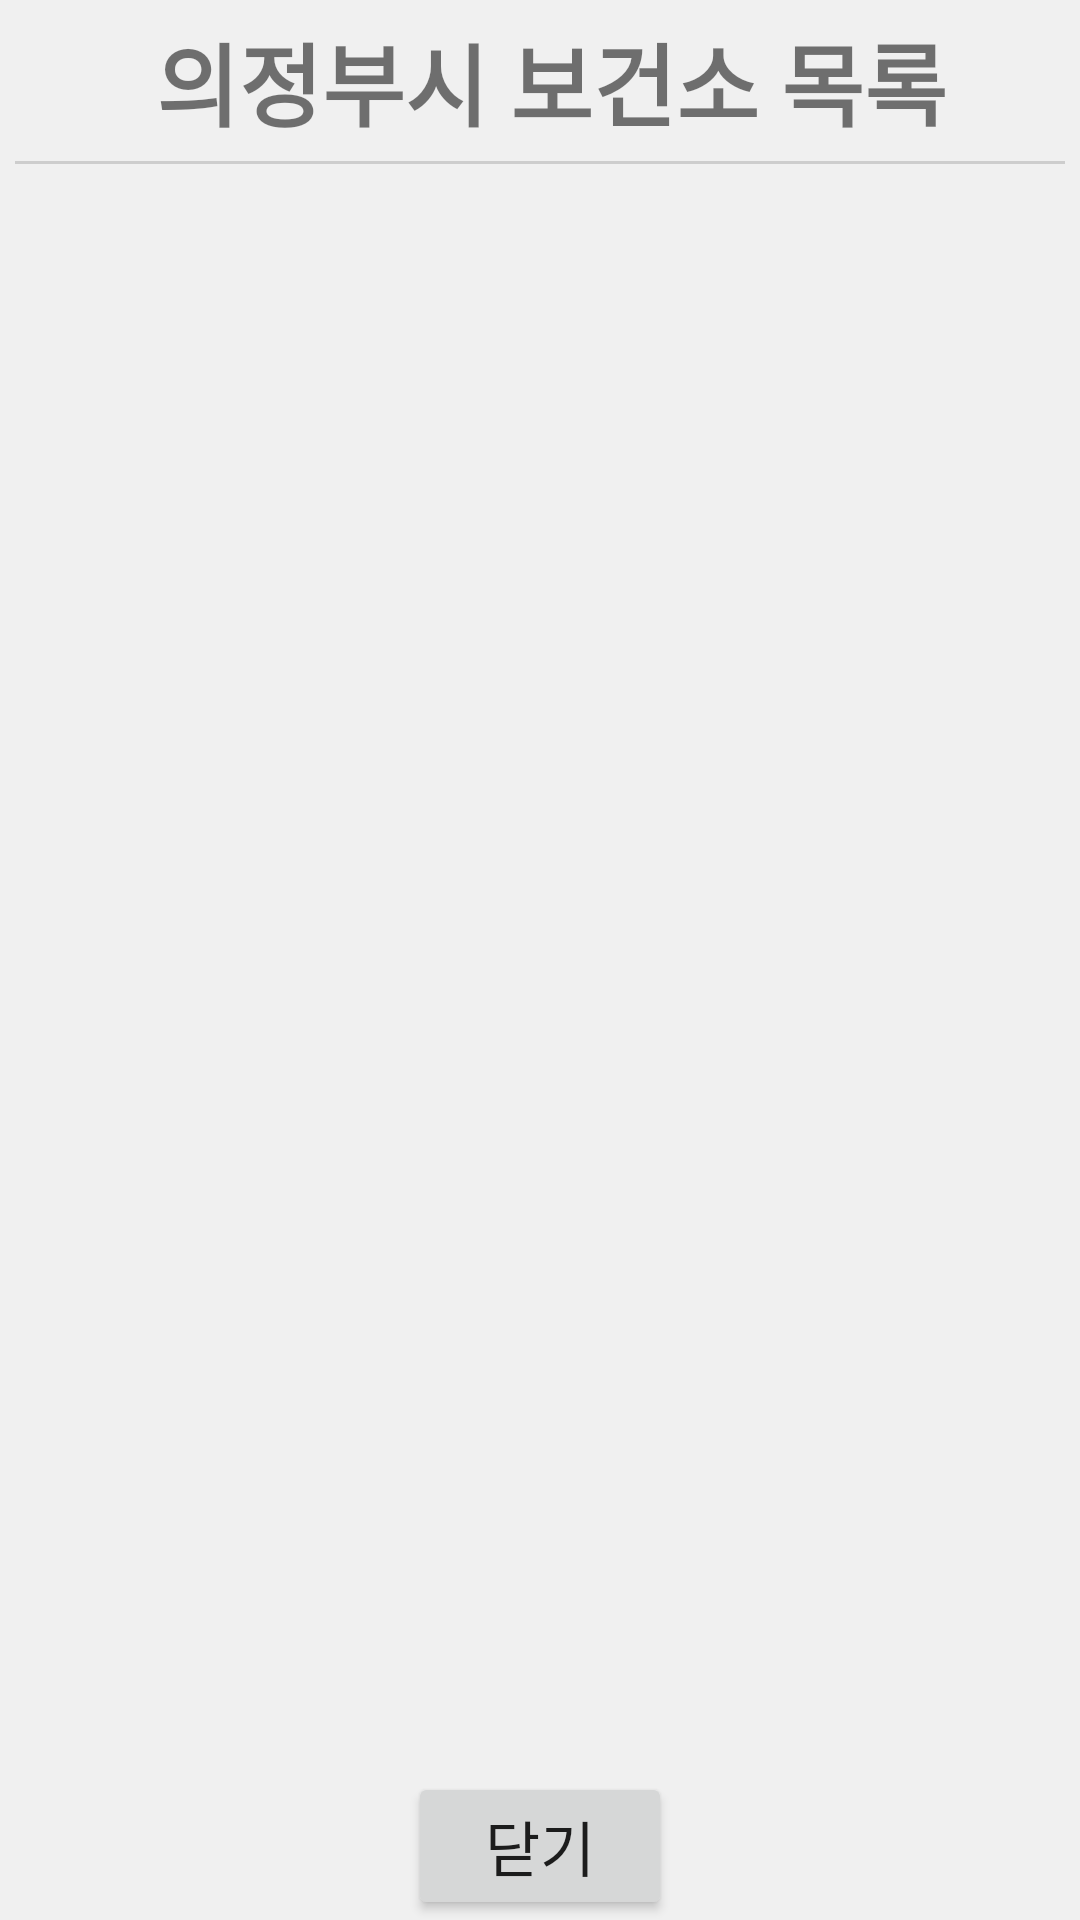

Produce the Android XML layout that renders to this screen, including the resource entries it uses.
<!-- AndroidManifest.xml: application theme AppTheme -->
<!-- res/layout/list_dialog.xml -->
<?xml version="1.0" encoding="utf-8"?>
<LinearLayout
    xmlns:android="http://schemas.android.com/apk/res/android"
    xmlns:app="http://schemas.android.com/apk/res-auto"
    xmlns:tools="http://schemas.android.com/tools"
    android:layout_width="match_parent"
    android:layout_height="match_parent"
    android:orientation="vertical"
    android:layout_centerVertical="true"
    android:background="#F0F0F0">

    <LinearLayout
        android:id="@+id/linearLayoudt7"
        android:layout_width="match_parent"
        android:layout_height="wrap_content"
        android:orientation="horizontal">
        <ImageView
            android:id="@+id/title_typee"
            android:src="@drawable/ic_pharmacy"
            android:layout_width="42dp"
            android:layout_height="42dp"
            android:layout_marginTop="5dp"
            android:layout_marginLeft="5dp"
            android:layout_marginRight="5dp"/>
        <TextView
            android:id="@+id/similar_carncel"
            android:layout_width="wrap_content"
            android:layout_height="wrap_content"
            android:text="의정부시 보건소 목록"
            android:layout_marginTop="5dp"
            android:textStyle="bold"
            android:textAllCaps="false"
            android:textSize="30dp" />
    </LinearLayout>

    <TextView
        android:layout_width="match_parent"
        android:layout_marginHorizontal="5dp"
        android:layout_height="1dp"
        android:layout_marginTop="5dp"
        android:background="#CDCDCD" />


    <FrameLayout xmlns:android="http://schemas.android.com/apk/res/android"
        android:layout_width="match_parent"
        android:layout_height="match_parent"
        tools:ignore="MissingConstraints"
        android:layout_weight="10">

        <androidx.recyclerview.widget.RecyclerView
            android:id="@+id/pharmacy_RecycleView"
            android:layout_width="match_parent"
            android:layout_height="match_parent"
            android:scrollbars="vertical" />
    </FrameLayout>

    <LinearLayout
        android:id="@+id/linearLayout"
        android:layout_width="match_parent"
        android:layout_height="wrap_content"
        android:gravity="center_horizontal"
        android:orientation="horizontal"
        app:layout_constraintBottom_toBottomOf="parent">

        <Button
            android:id="@+id/pharmacy_ok"
            android:layout_width="wrap_content"
            android:layout_height="wrap_content"
            android:gravity="center_horizontal"
            android:text="닫기"
            android:textAllCaps="false"
            android:textSize="20dp" />
    </LinearLayout>
</LinearLayout>
<!-- resources referenced by this layout -->
<resources>
  <style name="AppTheme" parent="Theme.AppCompat.Light.DarkActionBar">
          
          <item name="colorPrimary">@color/purple_500</item>
          <item name="colorPrimaryVariant">@color/purple_700</item>
          <item name="colorOnPrimary">@color/white</item>
          
          <item name="colorSecondary">@color/teal_200</item>
          <item name="colorSecondaryVariant">@color/teal_700</item>
          <item name="colorOnSecondary">@color/black</item>
          
          <item name="android:statusBarColor" tools:targetApi="l">?attr/colorPrimaryVariant</item>
          
      </style>
  <color name="purple_500">#FF6200EE</color>
  <color name="purple_700">#FF3700B3</color>
  <color name="white">#FFFFFFFF</color>
  <color name="teal_200">#FF03DAC5</color>
  <color name="teal_700">#FF018786</color>
  <color name="black">#FF000000</color>
</resources>
